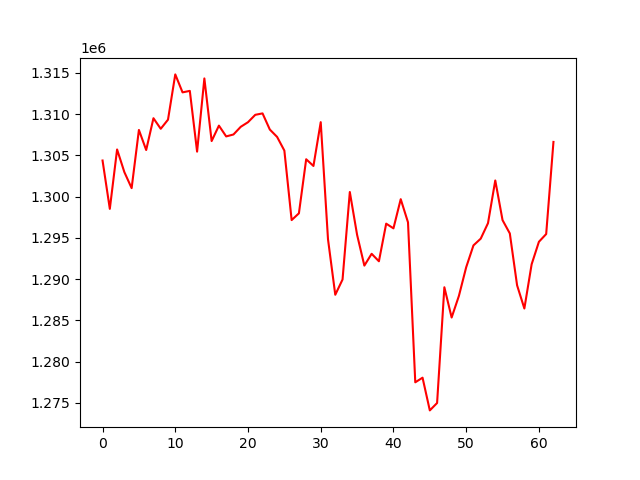

The data file committed next to this chart (first rows):
, 0
0, 1304366
1, 1298505
2, 1305706
3, 1302960
4, 1301018
5, 1308072
6, 1305639
7, 1309494
8, 1308212
9, 1309319
10, 1314806
11, 1312628
12, 1312807
13, 1305441
14, 1314317
15, 1306726
16, 1308596
17, 1307288
18, 1307521
19, 1308451
20, 1309010
21, 1309906
22, 1310078
23, 1308121
24, 1307231
25, 1305569
26, 1297145
27, 1297964
28, 1304519
29, 1303705
30, 1309017
31, 1294820
32, 1288091
33, 1289941
34, 1300549
35, 1295358
36, 1291625
37, 1293059
38, 1292151
39, 1296712
40, 1296143
41, 1299678
42, 1296873
43, 1277478
44, 1278038
45, 1274073
46, 1274970
47, 1288999
48, 1285333
49, 1287957
50, 1291426
51, 1294077
52, 1294894
53, 1296771
54, 1301950
55, 1297138
56, 1295526
57, 1289237
58, 1286424
59, 1291787
... 3 more rows
